The GitHub repository wjjaimes/DL-Model-VGG16-OCT contains a labelled image folder "DB" with 4 categories: CNV, DME, drusen, normal. Examples follow, each with its label.

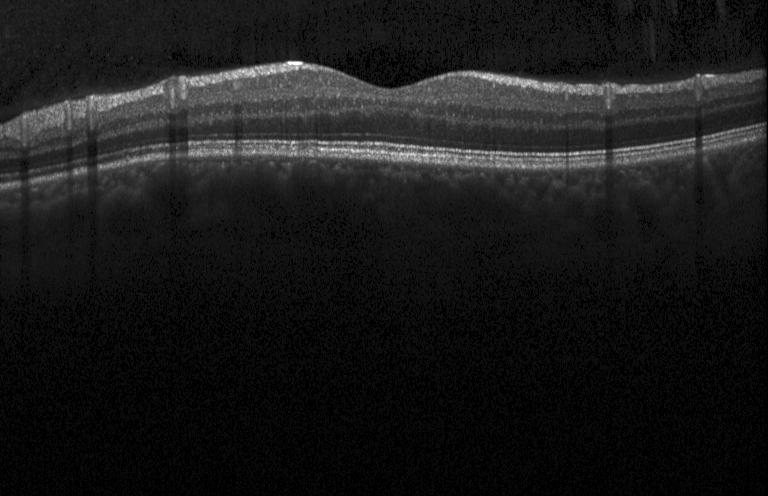
Label: normal

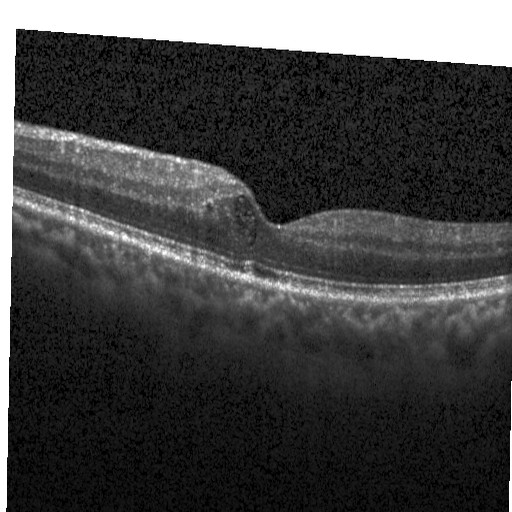
Label: DME

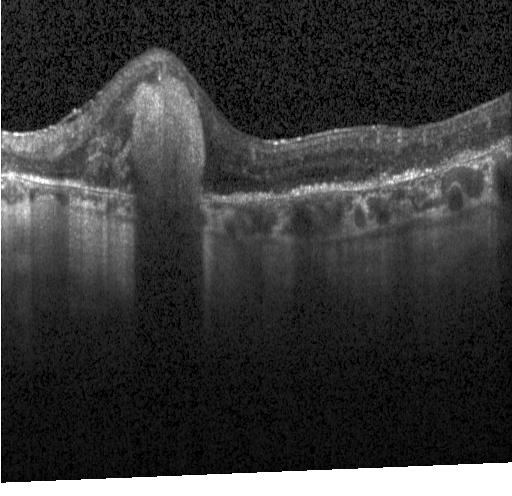
Label: CNV

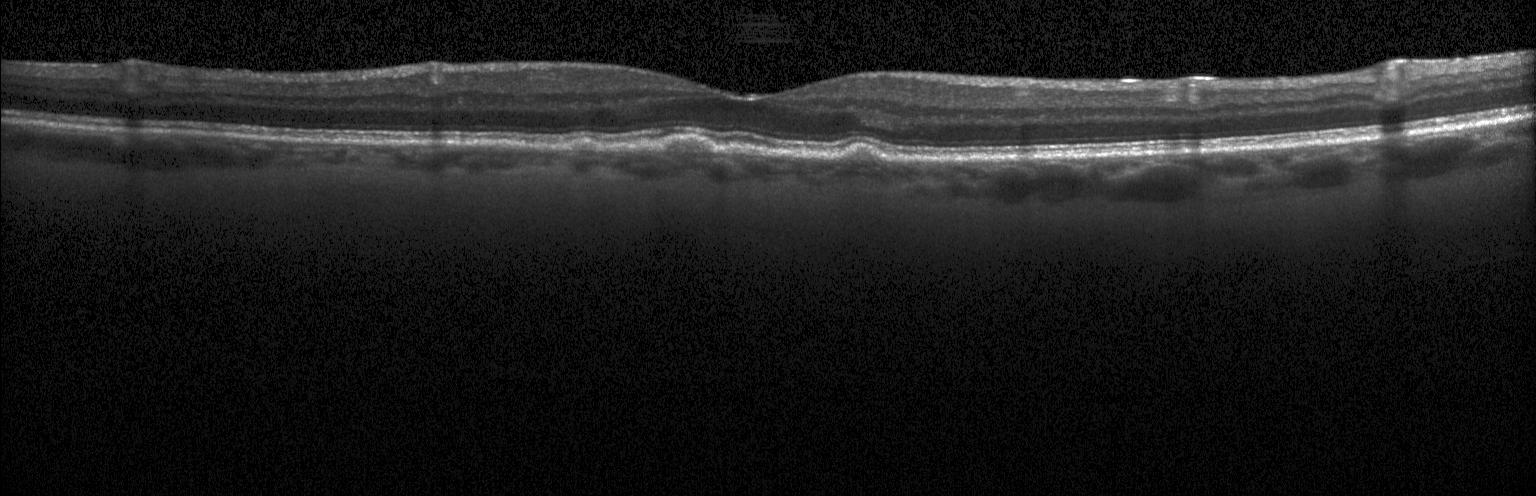
Label: drusen

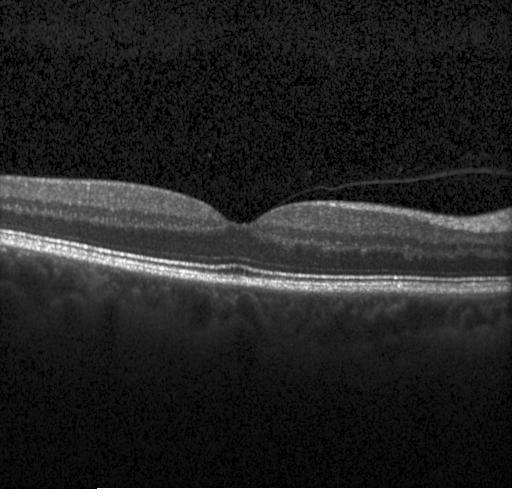
Label: normal

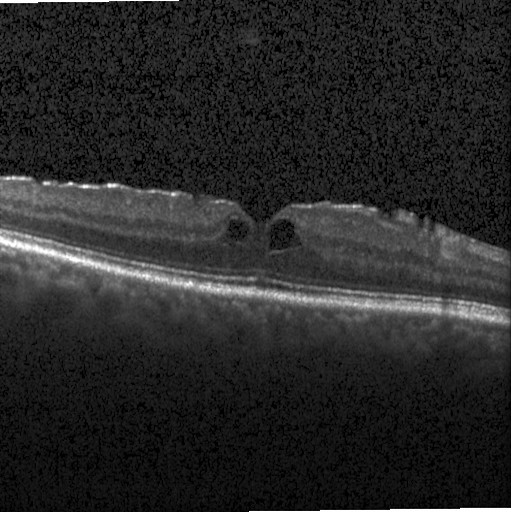
Label: DME
